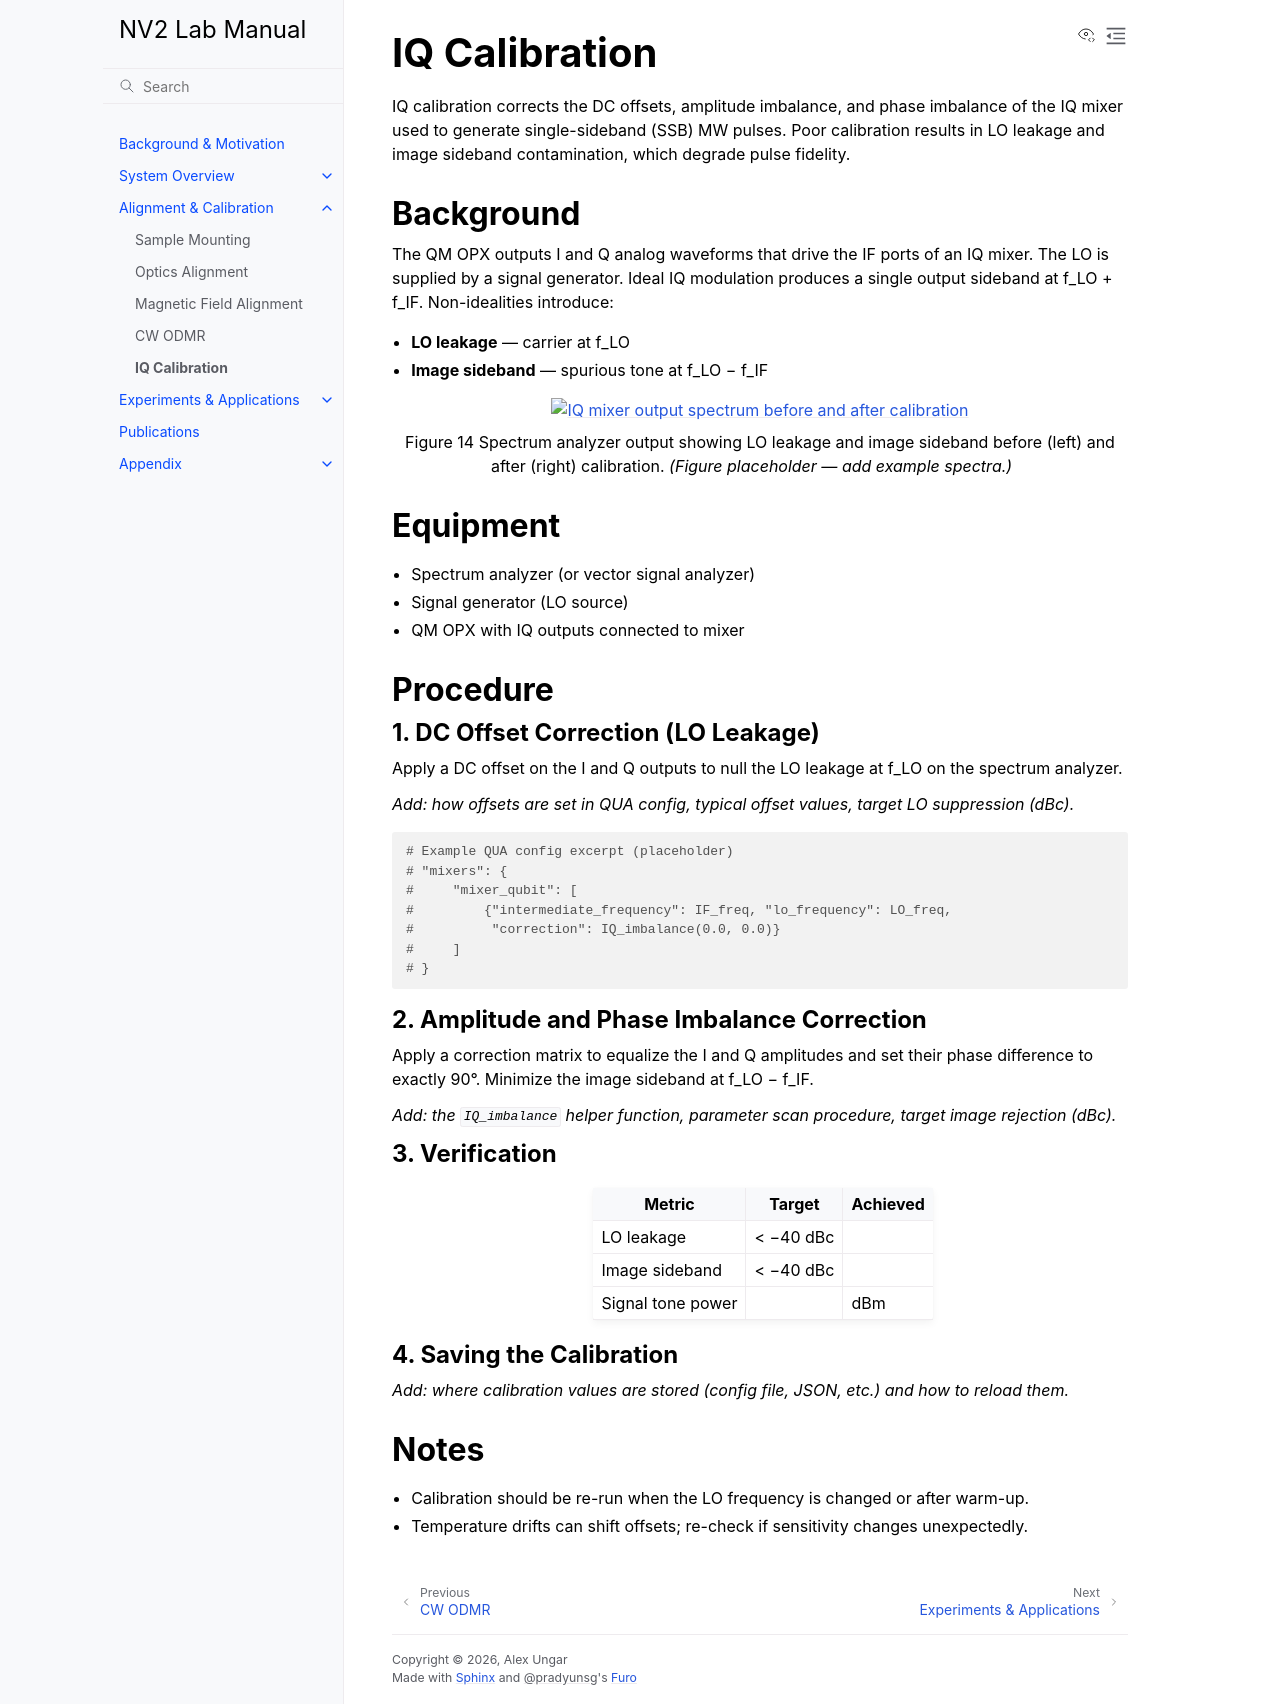

repository: qeg-ungar/nv2-docs · page: calibration/iq_calibration.html · generator: sphinx

IQ Calibration
==============

IQ calibration corrects the DC offsets, amplitude imbalance, and phase imbalance of the IQ mixer
used to generate single-sideband (SSB) MW pulses. Poor calibration results in LO leakage and
image sideband contamination, which degrade pulse fidelity.

Background
----------

The QM OPX outputs I and Q analog waveforms that drive the IF ports of an IQ mixer. The LO is
supplied by a signal generator. Ideal IQ modulation produces a single output sideband at
f_LO + f_IF. Non-idealities introduce:

- **LO leakage** — carrier at f_LO
- **Image sideband** — spurious tone at f_LO − f_IF

.. figure:: ../_static/images/iq_spectrum_before_after.png
   :alt: IQ mixer output spectrum before and after calibration
   :width: 75%
   :align: center

   Spectrum analyzer output showing LO leakage and image sideband before (left) and after (right) calibration.
   *(Figure placeholder — add example spectra.)*

Equipment
---------

- Spectrum analyzer (or vector signal analyzer)
- Signal generator (LO source)
- QM OPX with IQ outputs connected to mixer

Procedure
---------

1. DC Offset Correction (LO Leakage)
~~~~~~~~~~~~~~~~~~~~~~~~~~~~~~~~~~~~~~

Apply a DC offset on the I and Q outputs to null the LO leakage at f_LO on the spectrum analyzer.

*Add: how offsets are set in QUA config, typical offset values, target LO suppression (dBc).*

.. code-block:: python

   # Example QUA config excerpt (placeholder)
   # "mixers": {
   #     "mixer_qubit": [
   #         {"intermediate_frequency": IF_freq, "lo_frequency": LO_freq,
   #          "correction": IQ_imbalance(0.0, 0.0)}
   #     ]
   # }

2. Amplitude and Phase Imbalance Correction
~~~~~~~~~~~~~~~~~~~~~~~~~~~~~~~~~~~~~~~~~~~~

Apply a correction matrix to equalize the I and Q amplitudes and set their phase difference to
exactly 90°. Minimize the image sideband at f_LO − f_IF.

*Add: the ``IQ_imbalance`` helper function, parameter scan procedure, target image rejection (dBc).*

3. Verification
~~~~~~~~~~~~~~~~

.. list-table::
   :header-rows: 1
   :widths: 35 30 35

   * - Metric
     - Target
     - Achieved
   * - LO leakage
     - < −40 dBc
     -
   * - Image sideband
     - < −40 dBc
     -
   * - Signal tone power
     -
     - dBm

4. Saving the Calibration
~~~~~~~~~~~~~~~~~~~~~~~~~~

*Add: where calibration values are stored (config file, JSON, etc.) and how to reload them.*

Notes
-----

- Calibration should be re-run when the LO frequency is changed or after warm-up.
- Temperature drifts can shift offsets; re-check if sensitivity changes unexpectedly.
